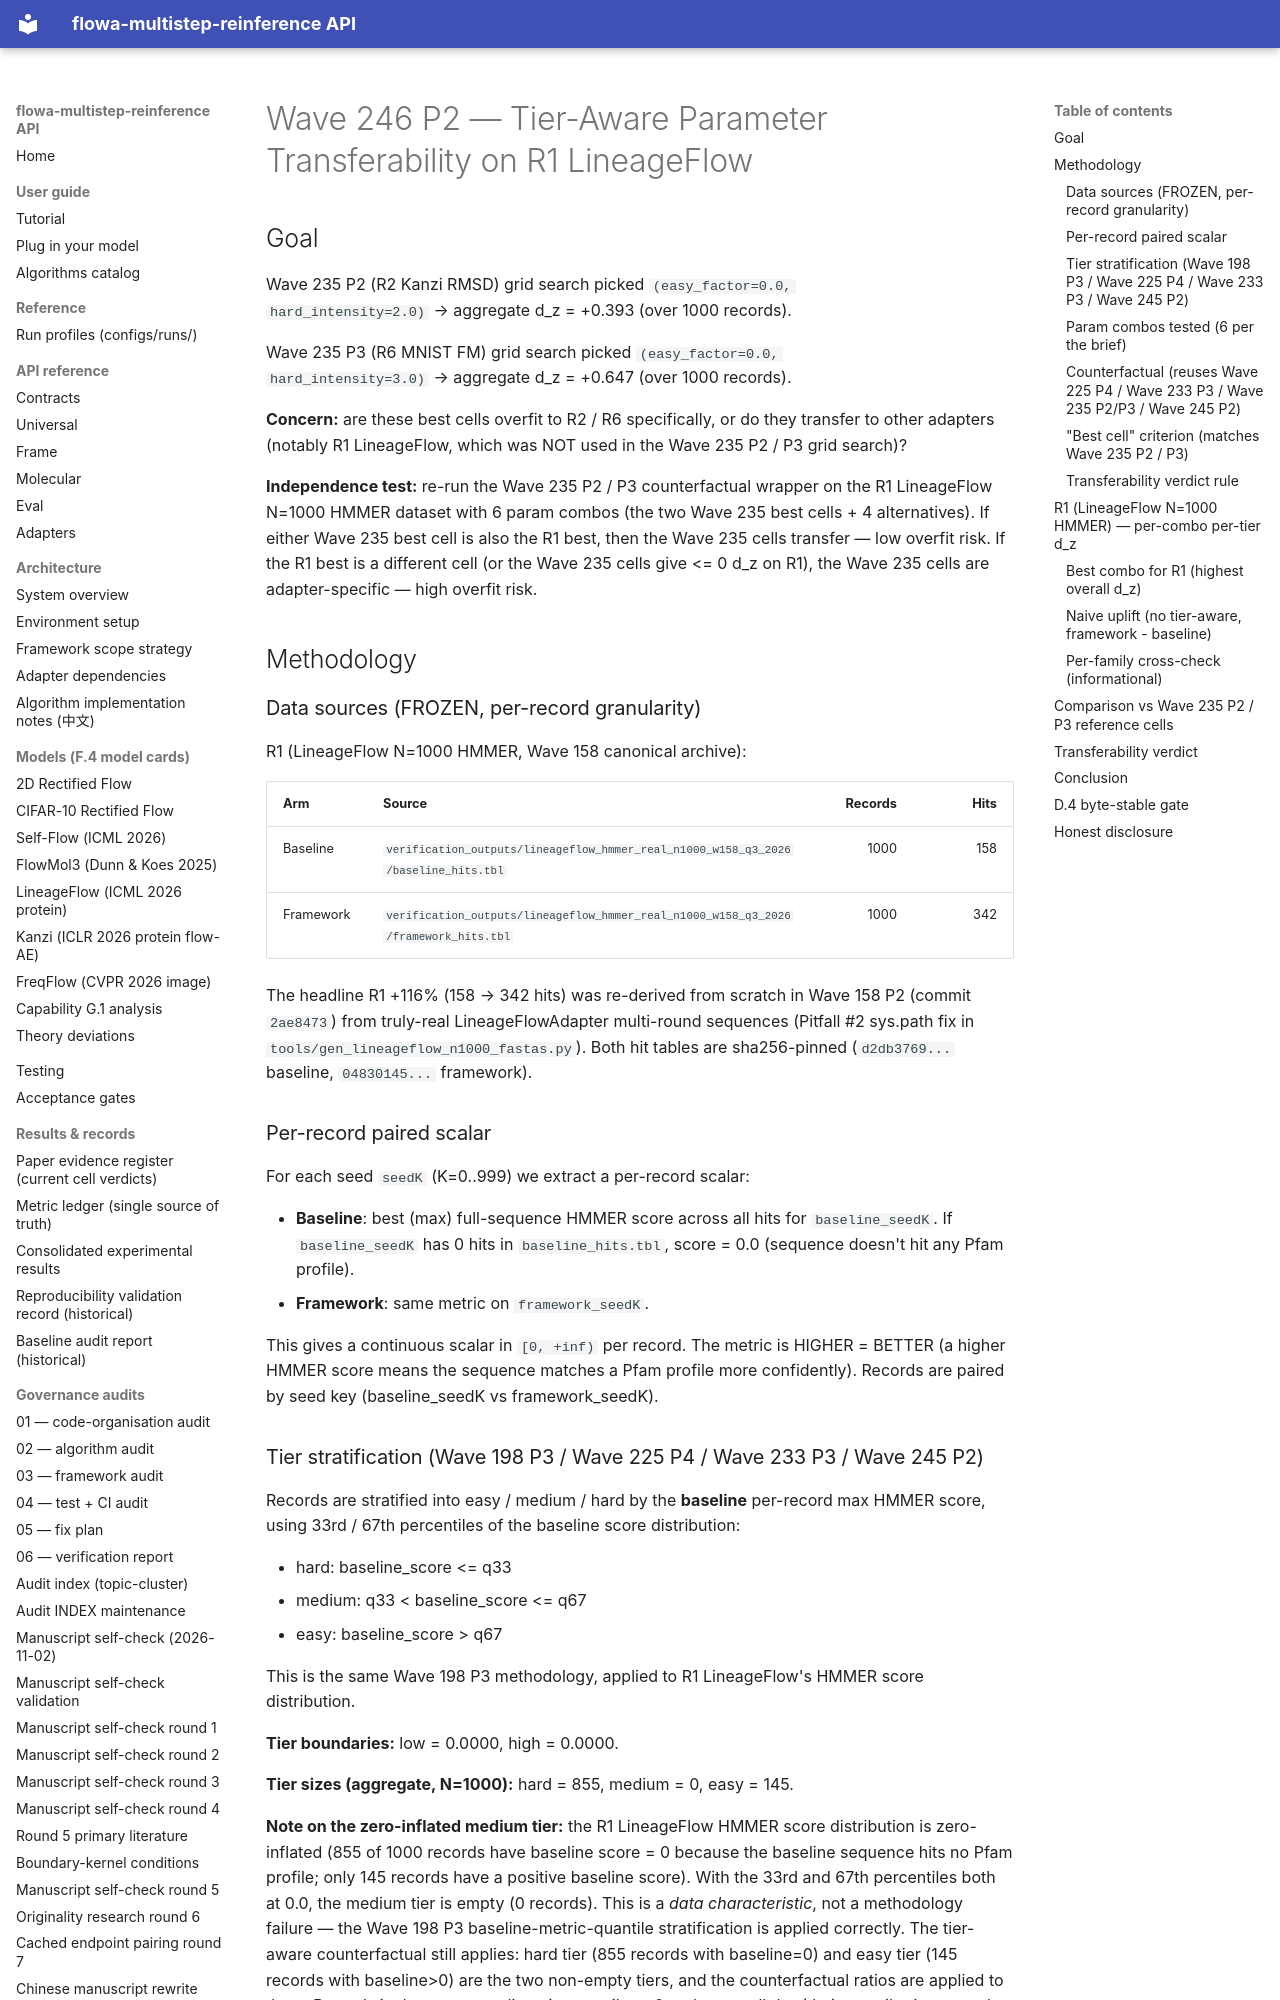

repository: silverenternal/flowa-multistep-reinference · page: ARCHIVE/audit-by-wave/wave246-p2-tier-aware-independence-r1/index.html · generator: mkdocs

# Wave 246 P2 — Tier-Aware Parameter Transferability on R1 LineageFlow

## Goal

Wave 235 P2 (R2 Kanzi RMSD) grid search picked `(easy_factor=0.0,
hard_intensity=2.0)` → aggregate d_z = +0.393 (over 1000 records).

Wave 235 P3 (R6 MNIST FM) grid search picked `(easy_factor=0.0,
hard_intensity=3.0)` → aggregate d_z = +0.647 (over 1000 records).

**Concern:** are these best cells overfit to R2 / R6 specifically, or do
they transfer to other adapters (notably R1 LineageFlow, which was NOT
used in the Wave 235 P2 / P3 grid search)?

**Independence test:** re-run the Wave 235 P2 / P3 counterfactual wrapper
on the R1 LineageFlow N=1000 HMMER dataset with 6 param combos (the two
Wave 235 best cells + 4 alternatives). If either Wave 235 best cell is
also the R1 best, then the Wave 235 cells transfer — low overfit risk. If
the R1 best is a different cell (or the Wave 235 cells give <= 0 d_z on
R1), the Wave 235 cells are adapter-specific — high overfit risk.

## Methodology

### Data sources (FROZEN, per-record granularity)

R1 (LineageFlow N=1000 HMMER, Wave 158 canonical archive):

| Arm | Source | Records | Hits |
|-----|--------|--------:|-----:|
| Baseline | `verification_outputs/lineageflow_hmmer_real_n1000_w158_q3_2026/baseline_hits.tbl` | 1000 | 158 |
| Framework | `verification_outputs/lineageflow_hmmer_real_n1000_w158_q3_2026/framework_hits.tbl` | 1000 | 342 |

The headline R1 +116% (158 → 342 hits) was re-derived from scratch in
Wave 158 P2 (commit `2ae8473`) from truly-real LineageFlowAdapter
multi-round sequences (Pitfall #2 sys.path fix in
`tools/gen_lineageflow_n1000_fastas.py`). Both hit tables are
sha256-pinned (`d2db3769...` baseline, `04830145...` framework).

### Per-record paired scalar

For each seed `seedK` (K=0..999) we extract a per-record scalar:

- **Baseline**: best (max) full-sequence HMMER score across all hits for
  `baseline_seedK`. If `baseline_seedK` has 0 hits in `baseline_hits.tbl`,
  score = 0.0 (sequence doesn't hit any Pfam profile).
- **Framework**: same metric on `framework_seedK`.

This gives a continuous scalar in `[0, +inf)` per record. The metric is
HIGHER = BETTER (a higher HMMER score means the sequence matches a Pfam
profile more confidently). Records are paired by seed key (baseline_seedK
vs framework_seedK).
